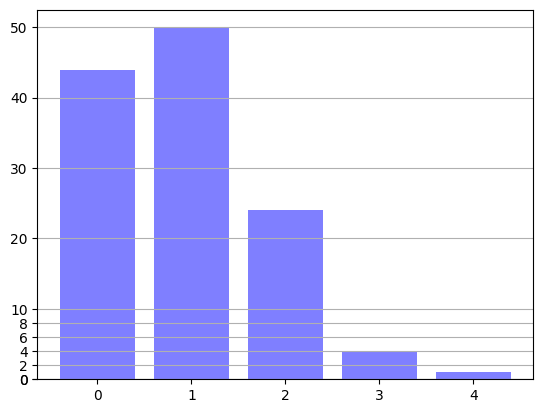

Generate this figure with matplotlib:
import matplotlib.pyplot as plt; plt.rcdefaults()
import numpy as np
import matplotlib.pyplot as plt

transformation_counts = [0, 0, 2, 1, 2, 1, 1, 1, 4, 1, 1, 1, 1, 3, 1, 1, 1, 1, 1, 1, 0, 0, 0, 1, 2, 3, 0, 1, 1, 0, 0, 0, 0, 0, 0, 2, 1, 0, 0, 0, 0, 0, 1, 3, 1, 0, 2, 2, 0, 0, 2, 2, 0, 0, 0, 1, 1, 2, 1, 1, 1, 1, 1, 1, 1, 0, 1, 1, 1, 2, 1, 1, 0, 0, 1, 0, 0, 2, 0, 2, 0, 0, 1, 1, 2, 0, 1, 2, 0, 1, 0, 0, 0, 1, 2, 2, 0, 1, 2, 2, 1, 1, 1, 2, 1, 0, 0, 0, 2, 0, 1, 2, 1, 3, 1, 0, 0, 0, 1, 2, 2, 1, 2]

dist_counts = list(set(transformation_counts))
dist_counts.sort()

data = dict()
for count in dist_counts:
    data[count] = len([item for item in transformation_counts if item == count])

plt.bar(dist_counts, [data[count] for count in dist_counts], alpha=0.5, color='blue')

#plt.ylabel('Počet očakávaných transformácií')
#plt.xlabel('Referenčné výsledky porovnania')

yticks = list(range(0,10,2)) + list(range(0,max(data.values())+10,10)) 
plt.yticks(yticks,yticks)

plt.grid(axis='y')
plt.show()
